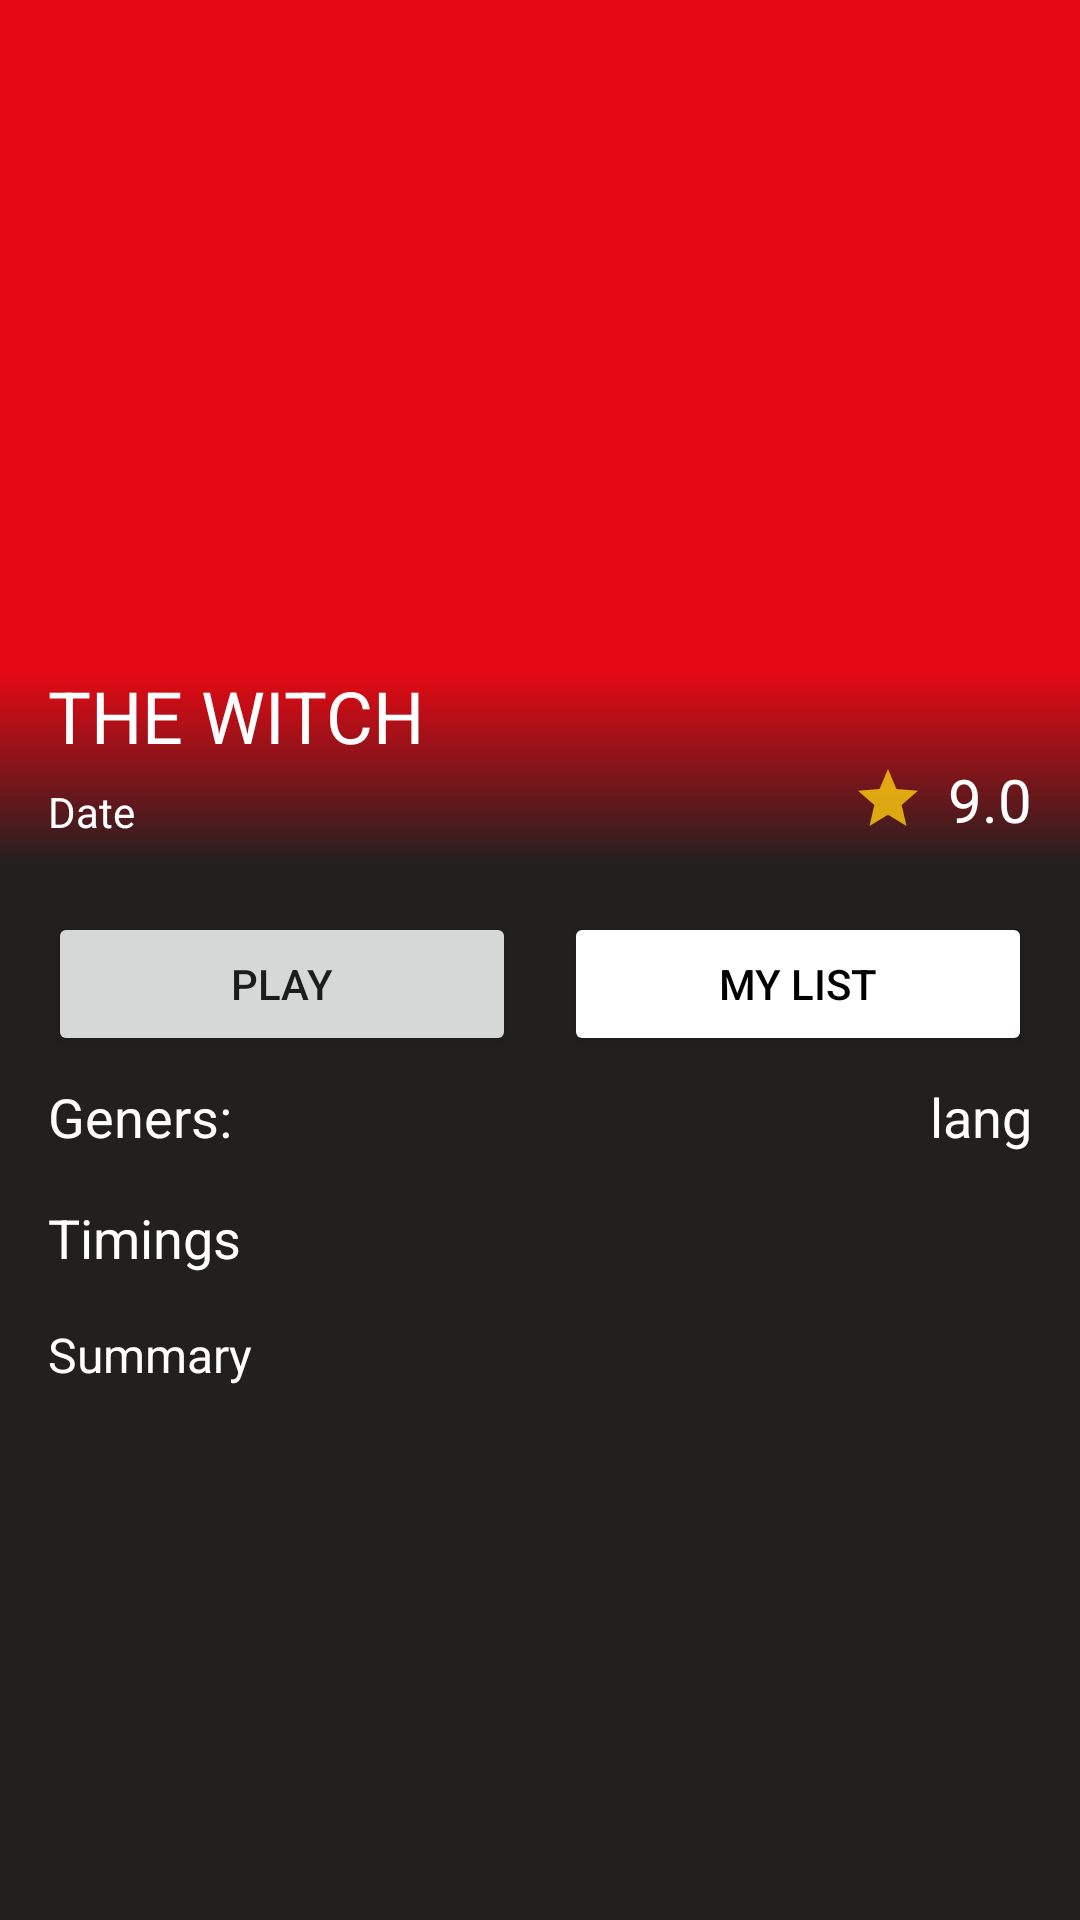

The Android layout XML behind this screen, and the referenced resources:
<!-- AndroidManifest.xml: application theme SplashScreenTheme -->
<!-- res/layout/movie_detail_fragment.xml -->
<?xml version="1.0" encoding="utf-8"?>
<androidx.constraintlayout.widget.ConstraintLayout xmlns:android="http://schemas.android.com/apk/res/android"
    xmlns:app="http://schemas.android.com/apk/res-auto"
    android:layout_width="match_parent"
    android:layout_height="match_parent"
    android:background="@color/netflix_black">

    <ImageView
        android:id="@+id/poster"
        android:layout_width="0dp"
        android:layout_height="0dp"
        android:scaleType="centerCrop"
        android:src="@color/netflix_red"
        app:layout_constraintBottom_toTopOf="@+id/guideline2"
        app:layout_constraintEnd_toEndOf="parent"
        app:layout_constraintStart_toStartOf="parent"
        app:layout_constraintTop_toTopOf="parent" />

    <ImageView
        android:layout_width="0dp"
        android:layout_height="0dp"
        android:src="@drawable/home_back"
        app:layout_constraintBottom_toBottomOf="@+id/poster"
        app:layout_constraintEnd_toEndOf="parent"
        app:layout_constraintStart_toStartOf="parent"
        app:layout_constraintTop_toTopOf="@+id/guideline3" />

    <androidx.constraintlayout.widget.Guideline
        android:id="@+id/guideline2"
        android:layout_width="wrap_content"
        android:layout_height="wrap_content"
        android:orientation="horizontal"
        app:layout_constraintGuide_percent="0.45" />

    <androidx.constraintlayout.widget.Guideline
        android:id="@+id/guideline3"
        android:layout_width="wrap_content"
        android:layout_height="wrap_content"
        android:orientation="horizontal"
        app:layout_constraintGuide_percent="0.35" />

    <TextView
        android:id="@+id/title"
        android:layout_width="wrap_content"
        android:layout_height="wrap_content"
        android:paddingLeft="16dp"
        android:paddingBottom="8dp"
        android:text="THE WITCH"
        android:textColor="@color/white"
        android:textSize="24sp"
        app:layout_constraintBottom_toTopOf="@+id/date"
        app:layout_constraintStart_toStartOf="parent"
        app:layout_constraintTop_toTopOf="@+id/guideline3" />

    <TextView
        android:id="@+id/tvRating"
        android:layout_width="wrap_content"
        android:layout_height="wrap_content"
        android:drawableStart="@drawable/ic_star"
        android:drawablePadding="8dp"
        android:text="9.0"
        android:textColor="@color/white"
        android:paddingBottom="8dp"
        android:paddingRight="16dp"
        android:textSize="20sp"
        app:layout_constraintBottom_toTopOf="@+id/guideline2"
        app:layout_constraintEnd_toEndOf="parent" />

    <TextView
        android:id="@+id/date"
        android:layout_width="wrap_content"
        android:layout_height="wrap_content"
        android:paddingLeft="16dp"
        android:paddingBottom="8dp"
        android:text="Date"
        android:textColor="@color/white"
        app:layout_constraintBottom_toTopOf="@+id/guideline2"
        app:layout_constraintStart_toStartOf="parent" />


    <ScrollView
        android:layout_width="0dp"
        android:layout_height="0dp"
        android:layout_marginTop="16dp"
        app:layout_constraintBottom_toBottomOf="parent"
        app:layout_constraintEnd_toEndOf="parent"
        app:layout_constraintStart_toStartOf="parent"
        app:layout_constraintTop_toBottomOf="@+id/poster">

        <androidx.constraintlayout.widget.ConstraintLayout
            android:layout_width="match_parent"
            android:layout_height="wrap_content">

            <Button
                android:id="@+id/button2"
                android:layout_width="0dp"
                android:layout_height="wrap_content"
                android:layout_marginLeft="16dp"
                android:text="PLAY"
                app:layout_constraintEnd_toStartOf="@+id/button"
                app:layout_constraintHorizontal_bias="0.5"
                app:layout_constraintStart_toStartOf="parent"
                app:layout_constraintTop_toTopOf="parent" />


            <Button
                android:id="@+id/button"
                android:layout_width="0dp"
                android:layout_height="wrap_content"
                android:layout_marginLeft="16dp"
                android:layout_marginRight="16dp"
                android:backgroundTint="@color/white"
                android:text="My List"
                android:textColor="@color/black"
                app:layout_constraintEnd_toEndOf="parent"
                app:layout_constraintHorizontal_bias="0.5"
                app:layout_constraintStart_toEndOf="@+id/button2"
                app:layout_constraintTop_toTopOf="parent" />

            <TextView
                android:id="@+id/gen"
                android:layout_width="wrap_content"
                android:layout_height="match_parent"
                android:paddingLeft="16dp"
                android:paddingTop="8dp"
                android:text="Geners:"
                android:textColor="@color/white"
                android:textSize="18sp"
                app:layout_constraintStart_toStartOf="parent"
                app:layout_constraintTop_toBottomOf="@+id/button2" />

            <TextView
                android:id="@+id/timings"
                android:layout_width="wrap_content"
                android:layout_height="wrap_content"
                android:paddingLeft="16dp"
                android:paddingTop="16dp"
                android:text="Timings"
                android:textColor="@color/white"
                android:textSize="18sp"
                app:layout_constraintStart_toStartOf="parent"
                app:layout_constraintTop_toBottomOf="@+id/gen" />

            <TextView
                android:id="@+id/lang"
                android:layout_width="wrap_content"
                android:layout_height="wrap_content"
                android:paddingTop="8dp"
                android:paddingRight="16dp"
                android:text="lang"
                android:textColor="@color/white"
                android:textSize="18sp"
                app:layout_constraintEnd_toEndOf="parent"
                app:layout_constraintTop_toBottomOf="@+id/button" />

            <TextView
                android:id="@+id/tvSummary"
                android:layout_width="wrap_content"
                android:layout_height="wrap_content"
                android:text="Summary"
                android:textAlignment="viewStart"
                android:textColor="@color/white"
                android:textSize="16sp"
                android:paddingLeft="16dp"
                android:paddingTop="16dp"
                app:layout_constraintStart_toStartOf="parent"
                app:layout_constraintTop_toBottomOf="@+id/timings" />

        </androidx.constraintlayout.widget.ConstraintLayout>
    </ScrollView>

    <ImageButton
        android:id="@+id/back"
        android:layout_width="wrap_content"
        android:layout_height="wrap_content"
        android:src="@drawable/ic_back"
        android:layout_marginTop="16dp"
        android:layout_marginLeft="16dp"
        android:background="@color/netflix_red"
        app:layout_constraintStart_toStartOf="parent"
        app:layout_constraintTop_toTopOf="parent" />





</androidx.constraintlayout.widget.ConstraintLayout>
<!-- resources referenced by this layout -->
<resources>
  <color name="black">#FF000000</color>
  <color name="netflix_black">#221F1F</color>
  <color name="netflix_red">#E50914</color>
  <color name="white">#FFFFFFFF</color>
  <!-- drawable home_back (drawable) -->
  <?xml version="1.0" encoding="utf-8"?>
  <shape
      android:shape = "rectangle"
      xmlns:android = "http://schemas.android.com/apk/res/android" >
  
      <gradient
          android:startColor="@color/netflix_black"
          android:angle = "90"
          android:type = "linear" />
  </shape>
  <!-- drawable ic_star (drawable-anydpi) -->
  <vector xmlns:android="http://schemas.android.com/apk/res/android"
      android:width="24dp"
      android:height="24dp"
      android:viewportWidth="24"
      android:viewportHeight="24"
      android:tint="#FDCC0D"
      android:alpha="0.8">
    <path
        android:fillColor="@android:color/white"
        android:pathData="M12,17.27L18.18,21l-1.64,-7.03L22,9.24l-7.19,-0.61L12,2 9.19,8.63 2,9.24l5.46,4.73L5.82,21z"/>
  </vector>
  <style name="SplashScreenTheme" parent="Theme.MaterialComponents.Light.NoActionBar">
          <item name="android:windowBackground">@drawable/splash</item>
          <item name="android:statusBarColor">@color/netflix_black</item>
      </style>
  <!-- drawable splash (drawable) -->
  <?xml version="1.0" encoding="utf-8"?>
  <layer-list xmlns:android="http://schemas.android.com/apk/res/android">
  
      <item android:drawable="@color/netflix_black"/>
  
      <item android:drawable="@drawable/logo"
          android:gravity="center"/>
  </layer-list>
  <!-- drawable logo: png bitmap (drawable, 2129 bytes) -->
</resources>
